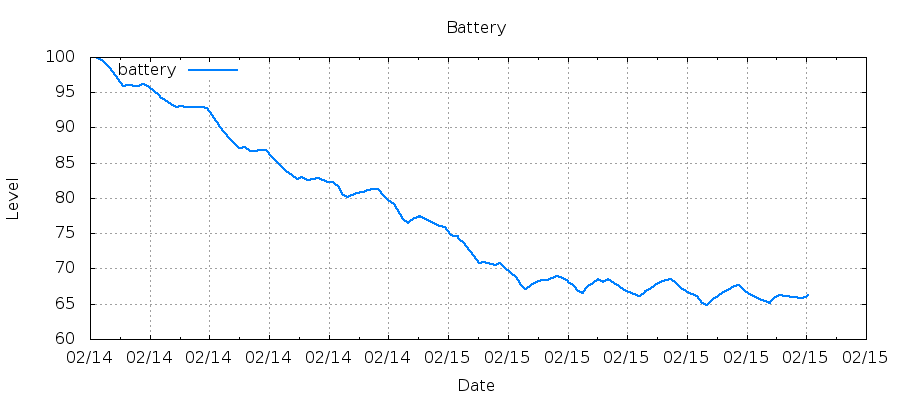

The table this chart was drawn from, first rows:
1487074442, 99.87
1487075090, 99.56
1487075101, 99.56
1487075738, 98.77
1487075739, 98.77
1487076340, 97.82
1487076350, 97.82
1487076987, 96.87
1487076987, 96.87
1487077588, 95.92
1487077560, 95.92
1487078198, 96.08
1487079446, 95.92
1487080047, 96.23
1487080057, 96.23
1487080695, 95.76
1487080695, 95.76
1487081296, 95.13
1487081307, 95.13
1487081944, 94.65
1487082093, 94.34
1487082694, 93.86
1487082704, 93.86
1487083342, 93.39
1487083342, 93.39
1487083943, 92.91
1487083961, 92.91
1487084600, 93.07
1487084600, 93.07
1487085201, 92.91
1487085212, 92.91
1487085852, 92.91
1487085853, 92.91
1487086454, 92.91
1487086464, 92.91
1487087105, 92.91
1487087105, 92.91
1487087706, 92.75
1487087717, 92.75
1487088355, 91.80
1487088503, 91.33
1487089104, 90.38
1487089115, 90.22
1487089752, 89.43
1487089753, 89.43
1487090354, 88.50
1487090364, 88.50
1487091002, 87.78
1487091002, 87.78
1487091603, 87.06
1487091640, 87.06
1487092279, 87.21
1487092934, 86.63
1487093535, 86.63
1487093545, 86.63
1487094186, 86.78
1487094186, 86.78
1487094787, 86.78
1487094798, 86.78
1487095436, 85.91
1487095437, 85.91
... 170 more rows
